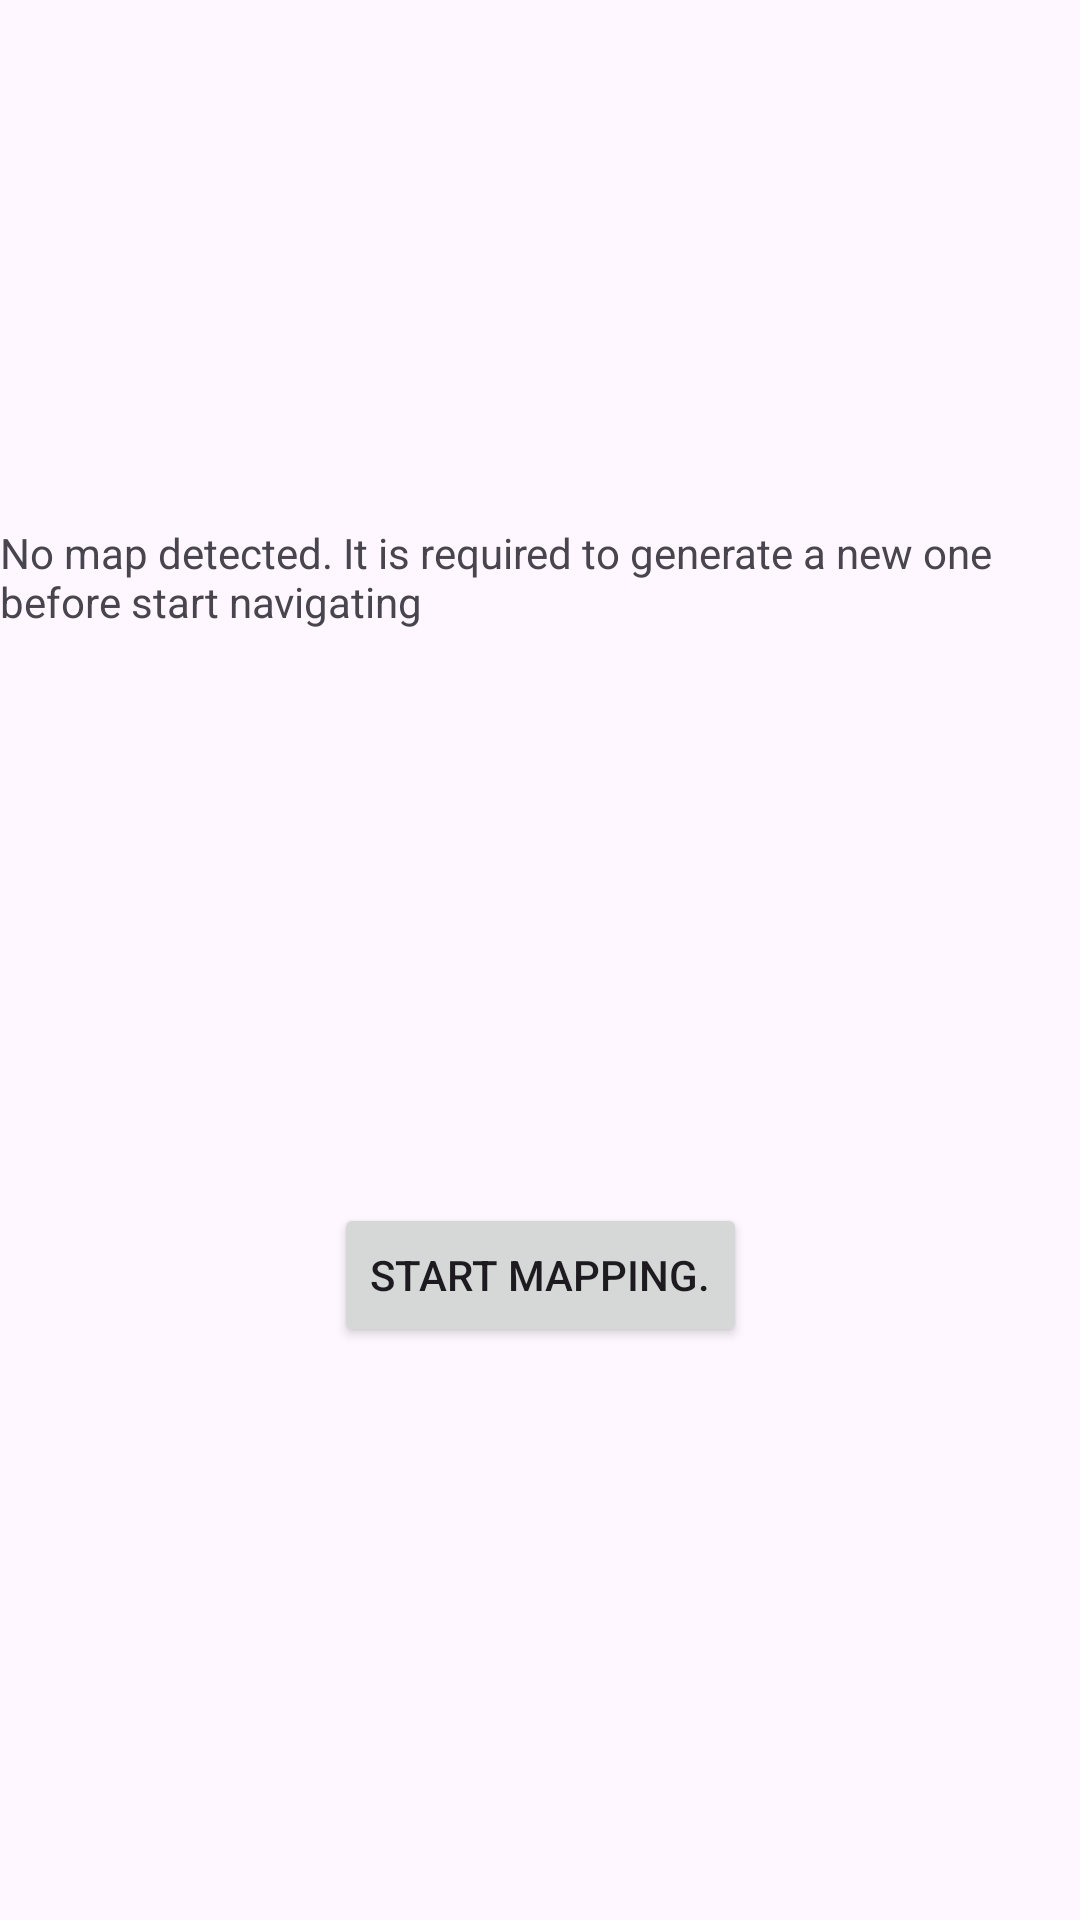

Reconstruct the res/layout file that produces this screen, plus the resources it refers to.
<!-- AndroidManifest.xml: application theme Theme.DeliveryBot -->
<!-- res/layout/no_map_dialog.xml -->
<?xml version="1.0" encoding="utf-8"?>
<androidx.constraintlayout.widget.ConstraintLayout xmlns:android="http://schemas.android.com/apk/res/android"
    xmlns:app="http://schemas.android.com/apk/res-auto"
    xmlns:tools="http://schemas.android.com/tools"
    android:layout_width="match_parent"
    android:layout_height="match_parent">

    <TextView
        android:id="@+id/no_map_text_view"
        android:layout_width="wrap_content"
        android:layout_height="wrap_content"
        android:text="No map detected. It is required to generate a new one before start navigating"
        app:layout_constraintBottom_toBottomOf="parent"
        app:layout_constraintEnd_toEndOf="parent"
        app:layout_constraintHorizontal_bias="0.498"
        app:layout_constraintStart_toStartOf="parent"
        app:layout_constraintTop_toTopOf="parent"
        app:layout_constraintVertical_bias="0.289" />

    <Button
        android:id="@+id/start_mapping_button"
        android:layout_width="wrap_content"
        android:layout_height="wrap_content"
        android:text="Start Mapping."
        app:layout_constraintBottom_toBottomOf="parent"
        app:layout_constraintEnd_toEndOf="parent"
        app:layout_constraintStart_toStartOf="parent"
        app:layout_constraintTop_toBottomOf="@+id/no_map_text_view" />
</androidx.constraintlayout.widget.ConstraintLayout>
<!-- resources referenced by this layout -->
<resources>
  <style name="Theme.DeliveryBot" parent="Base.Theme.DeliveryBot">
          <item name="android:orientation">horizontal</item>
          <item name="android:windowLayoutInDisplayCutoutMode">
              never 
          </item>
          <item name="windowNoTitle">true</item>
          <item name="android:windowFullscreen">true</item>
      </style>
  <style name="Base.Theme.DeliveryBot" parent="Theme.Material3.DayNight.NoActionBar">
          <item name="android:windowLayoutInDisplayCutoutMode">
              never 
          </item>
      </style>
</resources>
